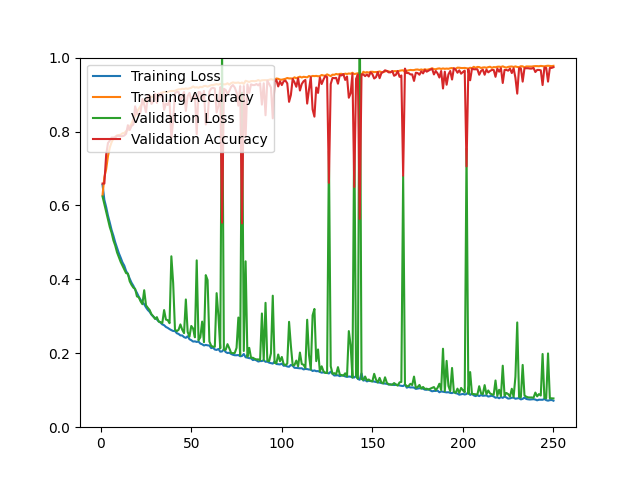

The table this chart was drawn from, first rows:
epoch, loss, acc, val_loss, val_acc
1, 0.6557, 0.6280, 0.6242, 0.6592
2, 0.6152, 0.6767, 0.6034, 0.6592
3, 0.5956, 0.6980, 0.5816, 0.7372
4, 0.5723, 0.7335, 0.5617, 0.7688
5, 0.5535, 0.7568, 0.5415, 0.7753
6, 0.5335, 0.7710, 0.5261, 0.7837
7, 0.5181, 0.7811, 0.5055, 0.7837
8, 0.5003, 0.7860, 0.4914, 0.7837
9, 0.4852, 0.7895, 0.4731, 0.7883
10, 0.4708, 0.7905, 0.4598, 0.7883
11, 0.4589, 0.7913, 0.4473, 0.7874
12, 0.4460, 0.7952, 0.4369, 0.7874
13, 0.4371, 0.7959, 0.4262, 0.7892
14, 0.4228, 0.8009, 0.4168, 0.7939
15, 0.4141, 0.8040, 0.4156, 0.8171
16, 0.4018, 0.8134, 0.3948, 0.8041
17, 0.3909, 0.8211, 0.3851, 0.8152
18, 0.3828, 0.8335, 0.3777, 0.8189
19, 0.3722, 0.8411, 0.3743, 0.8682
20, 0.3635, 0.8523, 0.3539, 0.8496
21, 0.3531, 0.8613, 0.3517, 0.8440
22, 0.3449, 0.8692, 0.3406, 0.8533
23, 0.3382, 0.8744, 0.3328, 0.8877
24, 0.3328, 0.8789, 0.3706, 0.8728
25, 0.3241, 0.8848, 0.3298, 0.8524
26, 0.3171, 0.8878, 0.3230, 0.8960
27, 0.3122, 0.8916, 0.3170, 0.8988
28, 0.3046, 0.8941, 0.3057, 0.8747
29, 0.2994, 0.8941, 0.3002, 0.8812
30, 0.2954, 0.8971, 0.2928, 0.9025
31, 0.2914, 0.8995, 0.2977, 0.8774
32, 0.2865, 0.8997, 0.2857, 0.9025
33, 0.2829, 0.9034, 0.2844, 0.8942
34, 0.2781, 0.9057, 0.2816, 0.9025
35, 0.2759, 0.9070, 0.3169, 0.8589
36, 0.2712, 0.9064, 0.2912, 0.8756
37, 0.2687, 0.9071, 0.2896, 0.8719
38, 0.2654, 0.9089, 0.2814, 0.8849
39, 0.2626, 0.9098, 0.4624, 0.7790
40, 0.2603, 0.9096, 0.3897, 0.8301
41, 0.2603, 0.9101, 0.2643, 0.9034
42, 0.2543, 0.9126, 0.2598, 0.9071
43, 0.2523, 0.9140, 0.2636, 0.9071
44, 0.2483, 0.9142, 0.2781, 0.8839
45, 0.2482, 0.9158, 0.2637, 0.8932
46, 0.2437, 0.9150, 0.2545, 0.9071
47, 0.2418, 0.9166, 0.3456, 0.8561
48, 0.2461, 0.9156, 0.2577, 0.8960
49, 0.2380, 0.9170, 0.2449, 0.9044
50, 0.2354, 0.9183, 0.2739, 0.8839
51, 0.2317, 0.9220, 0.2672, 0.8914
52, 0.2322, 0.9191, 0.2433, 0.9044
53, 0.2307, 0.9199, 0.4514, 0.7929
54, 0.2318, 0.9183, 0.2353, 0.9071
55, 0.2262, 0.9209, 0.2433, 0.9062
56, 0.2244, 0.9198, 0.2857, 0.8867
57, 0.2211, 0.9231, 0.2299, 0.9099
58, 0.2226, 0.9234, 0.4115, 0.8189
59, 0.2215, 0.9213, 0.3981, 0.8347
60, 0.2209, 0.9235, 0.2320, 0.9081
... 190 more rows
